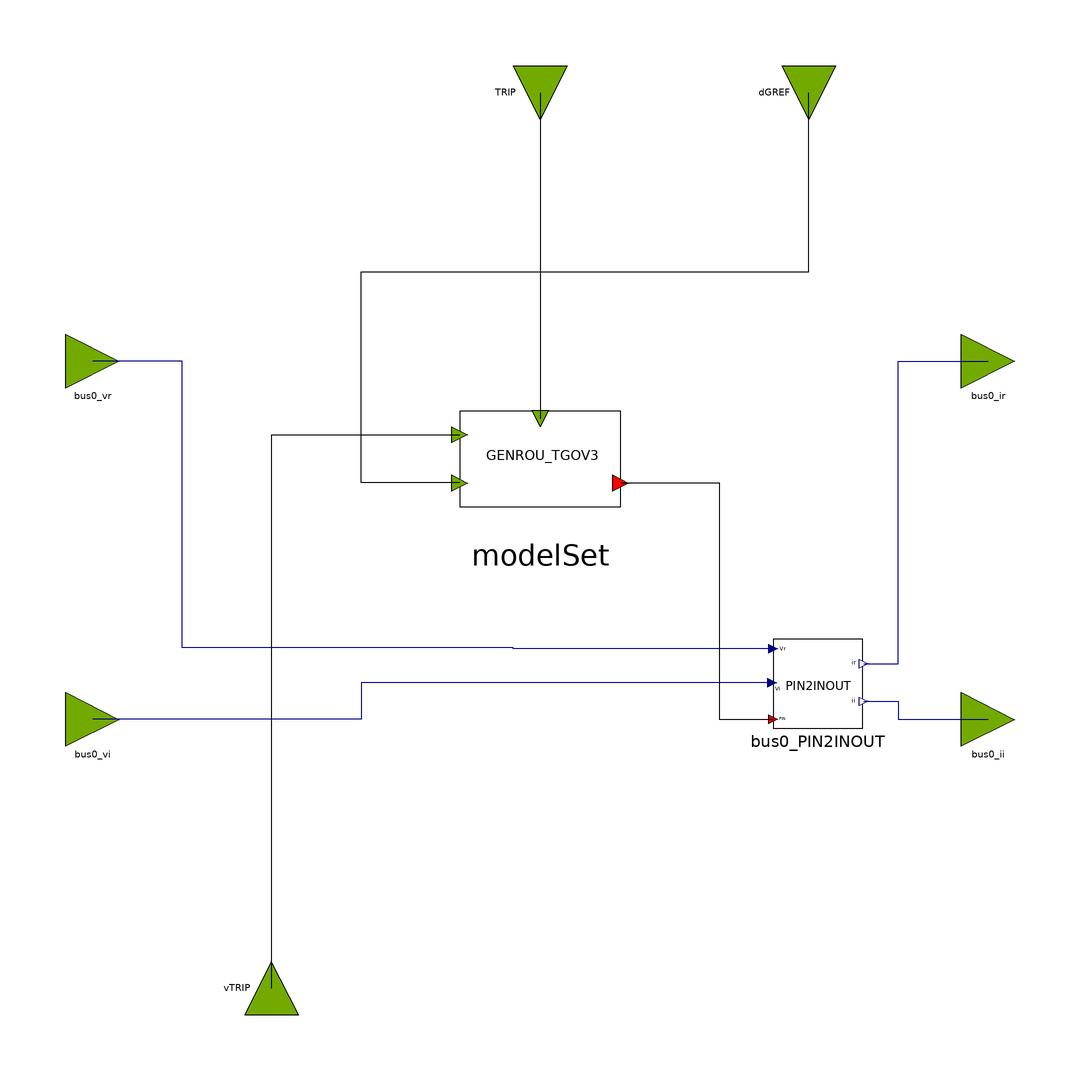

The component connection diagram of the Modelica model below, drawn from its own Placement and Line annotations.

block GENROU_TGOV3_OLD
  parameter Real partType = 1;
  // GENROU Parameters
  parameter Integer IBUS = 100 "Located system bus" annotation(Dialog(tab = "General"));
  parameter String M_ID = "M1" "Machine Identifier" annotation(Dialog(tab = "General"));
  parameter Real P_gen = 1100 "Bus Active Power, MW" annotation(Dialog(tab = "General"));
  parameter Real Q_gen = 342.702 "Bus Reactive Power, MVAR" annotation(Dialog(tab = "General"));
  parameter Real Vt_abs = 1.03 "Bus Voltage Magnitude, p.u." annotation(Dialog(tab = "General"));
  parameter Real Vt_ang = -10.96 "Bus Voltage Angle, deg." annotation(Dialog(tab = "General"));
  parameter Real SB = 1000 "Machine Base Power, MVA" annotation(Dialog(tab = "General"));
  parameter Real fn = 50 "Nominal frequency" annotation(Dialog(tab = "General"));
  parameter Real ZSOURCE_RE = 0 "Machine source impedence" annotation(Dialog(tab = "GENROU Parameters"));
  parameter Real Tdo_p = 7 "d-axis transient time constant" annotation(Dialog(tab = "GENROU Parameters"));
  parameter Real Tdo_s = 0.03 "d-axis sub-transient time constant, s" annotation(Dialog(tab = "GENROU Parameters"));
  parameter Real Tqo_p = 0.7 "q-axis transient time constant, s" annotation(Dialog(tab = "GENROU Parameters"));
  parameter Real Tqo_s = 0.04 "d-axis sub-transient time constant, s" annotation(Dialog(tab = "GENROU Parameters"));
  parameter Real H = 50 "Inertia constant" annotation(Dialog(tab = "GENROU Parameters"));
  parameter Real D = 0 "Speed damping" annotation(Dialog(tab = "GENROU Parameters"));
  parameter Real Xd = 0.2 "d-axis reactance, p.u." annotation(Dialog(tab = "GENROU Parameters"));
  parameter Real Xq = 0.19 "q-axis reactance, p.u." annotation(Dialog(tab = "GENROU Parameters"));
  parameter Real Xd_p = 0.06 "d-axis transient reactance, p.u." annotation(Dialog(tab = "GENROU Parameters"));
  parameter Real Xq_p = 0.06 "q-axis transient reactance, p.u." annotation(Dialog(tab = "GENROU Parameters"));
  parameter Real Xd_s = 0.02 "d-axis sub-transient reactance, p.u." annotation(Dialog(tab = "GENROU Parameters"));
  parameter Real Xl = 0.03 "Reactance due to the leakage flux which does not cross the air gap, p.u." annotation(Dialog(tab = "GENROU Parameters"));
  parameter Real S1 = 0.4 "saturation function value for 1 p.u. input" annotation(Dialog(tab = "GENROU Parameters"));
  parameter Real S12 = 0.8 "saturation function value for 1.2 p.u. input" annotation(Dialog(tab = "GENROU Parameters"));
  // TGOV3 Parameters
  parameter Real K_tg = 25 annotation(Dialog(tab = "TGOV3"));
  parameter Real T1_tg = 0.2 "(sec)" annotation(Dialog(tab = "TGOV3"));
  parameter Real T2_tg = 0.00 "(sec)" annotation(Dialog(tab = "TGOV3"));
  parameter Real T3_tg = 0.3 "(>0)(sec)" annotation(Dialog(tab = "TGOV3"));
  parameter Real Uo_tg = 0.1 "(pu/sec)" annotation(Dialog(tab = "TGOV3"));
  parameter Real Uc_tg = -0.1 "(<0)(pu/sec)" annotation(Dialog(tab = "TGOV3"));
  parameter Real PMAX_tg = 1.0 "(pu on machine MVA rating)" annotation(Dialog(tab = "TGOV3"));
  parameter Real PMIN_tg = 0.2 "(pu on machine MVA rating)" annotation(Dialog(tab = "TGOV3"));
  parameter Real T4_tg = 1.0 "(sec)" annotation(Dialog(tab = "TGOV3"));
  parameter Real K1_tg = 0.3 annotation(Dialog(tab = "TGOV3"));
  parameter Real T5_tg = 0.7 "(>0)(sec)" annotation(Dialog(tab = "TGOV3"));
  parameter Real K2_tg = 0.2 annotation(Dialog(tab = "TGOV3"));
  parameter Real T6_tg = 0.2 "(sec)" annotation(Dialog(tab = "TGOV3"));
  parameter Real K3_tg = 0.2 annotation(Dialog(tab = "TGOV3"));
  parameter Real TA_tg = 0.2 "(sec)" annotation(Dialog(tab = "TGOV3"));
  parameter Real TB_tg = 1.0 "(sec)" annotation(Dialog(tab = "TGOV3"));
  parameter Real TC_tg = 4.0 "(sec)" annotation(Dialog(tab = "TGOV3"));
  parameter Real PRMAX_tg = 1.1 "(pu)" annotation(Dialog(tab = "TGOV3"));

  OpalRT.NonElectrical.SignalRouting.PIN2INOUT bus0_PIN2INOUT
    annotation (Placement(transformation(extent={{52,-42},{72,-22}})));
  OpalRT.NonElectrical.Connector.InputInterfacePin bus0_vr
    annotation (Placement(transformation(extent={{-106,34},{-94,46}})));
  OpalRT.NonElectrical.Connector.InputInterfacePin bus0_vi
    annotation (Placement(transformation(extent={{-106,-46},{-94,-34}})));
  OpalRT.NonElectrical.Connector.OutputInterfacePin bus0_ir
    annotation (Placement(transformation(extent={{94,34},{106,46}})));
  OpalRT.NonElectrical.Connector.OutputInterfacePin bus0_ii
    annotation (Placement(transformation(extent={{94,-46},{106,-34}})));
  OpalRT.NonElectrical.Connector.InputInterfacePin TRIP
    annotation (Placement(transformation(extent={{-6,-6},{6,6}},
        rotation=-90,
        origin={0,100})));

  ModelSets.Old.GENROU_TGOV3_OLD modelSet(
      partType = partType,
      IBUS = IBUS,
      M_ID = M_ID,
      P_gen = P_gen,
      Q_gen = Q_gen,
      Vt_abs = Vt_abs,
      Vt_ang = Vt_ang,
      SB = SB,
      fn = fn,
      ZSOURCE_RE = ZSOURCE_RE,
      Tdo_p = Tdo_p,
      Tdo_s = Tdo_s,
      Tqo_p = Tqo_p,
      Tqo_s = Tqo_s,
      H = H,
      D = D,
      Xd = Xd,
      Xq = Xq,
      Xd_p = Xd_p,
      Xq_p = Xq_p,
      Xd_s = Xd_s,
      Xl = Xl,
      S1 = S1,
      S12 = S12,
      K_tg = K_tg,
      T1_tg = T1_tg,
      T2_tg = T2_tg,
      T3_tg = T3_tg,
      Uo_tg = Uo_tg,
      Uc_tg = Uc_tg,
      PMAX_tg = PMAX_tg,
      PMIN_tg = PMIN_tg,
      T4_tg = T4_tg,
      K1_tg = K1_tg,
      T5_tg = T5_tg,
      K2_tg = K2_tg,
      T6_tg = T6_tg,
      K3_tg = K3_tg,
      TA_tg = TA_tg,
      TB_tg = TB_tg,
      TC_tg = TC_tg,
      PRMAX_tg = PRMAX_tg)
    annotation (Placement(transformation(extent={{-18,2},{18,38}})));
  OpalRT.NonElectrical.Connector.InputInterfacePin dGREF annotation (Placement(
        transformation(
        extent={{-6,-6},{6,6}},
        rotation=-90,
        origin={60,100})));
  NonElectrical.Connector.InputInterfacePin vTRIP
    annotation (Placement(transformation(extent={{6,-6},{-6,6}},
        rotation=-90,
        origin={-60,-100})));
equation
  connect(bus0_PIN2INOUT.vr, bus0_vr) annotation (Line(points={{52,-24.2},{-6,-24.2},
          {-6,-24},{-80,-24},{-80,40},{-100,40}}, color={0,0,127}));
  connect(bus0_PIN2INOUT.vi, bus0_vi) annotation (Line(points={{51.8,-31.8},{-40,
          -31.8},{-40,-40},{-100,-40}}, color={0,0,127}));
  connect(bus0_PIN2INOUT.ir, bus0_ir) annotation (Line(points={{72.2,-27.6},{80,
          -27.6},{80,40},{100,40}}, color={0,0,127}));
  connect(bus0_PIN2INOUT.ii, bus0_ii) annotation (Line(points={{72.2,-36},{80,-36},
          {80,-40},{100,-40}}, color={0,0,127}));

  connect(TRIP, modelSet.TRIP)
    annotation (Line(points={{0,100},{0,27.2}},
                                              color={0,0,0}));
  connect(modelSet.bus0, bus0_PIN2INOUT.p) annotation (Line(points={{18,12.8},{40,
          12.8},{40,-40},{52,-40}},    color={0,0,0}));
  connect(modelSet.dGREF, dGREF) annotation (Line(points={{-18,12.8},{-40,12.8},
          {-40,60},{60,60},{60,100}},color={0,0,0}));
  connect(vTRIP, modelSet.vTrig)
    annotation (Line(points={{-60,-100},{-60,23.6},{-18,23.6}},
                                                              color={0,0,0}));
  annotation (Icon(coordinateSystem(preserveAspectRatio=false)), Diagram(
        coordinateSystem(preserveAspectRatio=false)));
end GENROU_TGOV3_OLD;